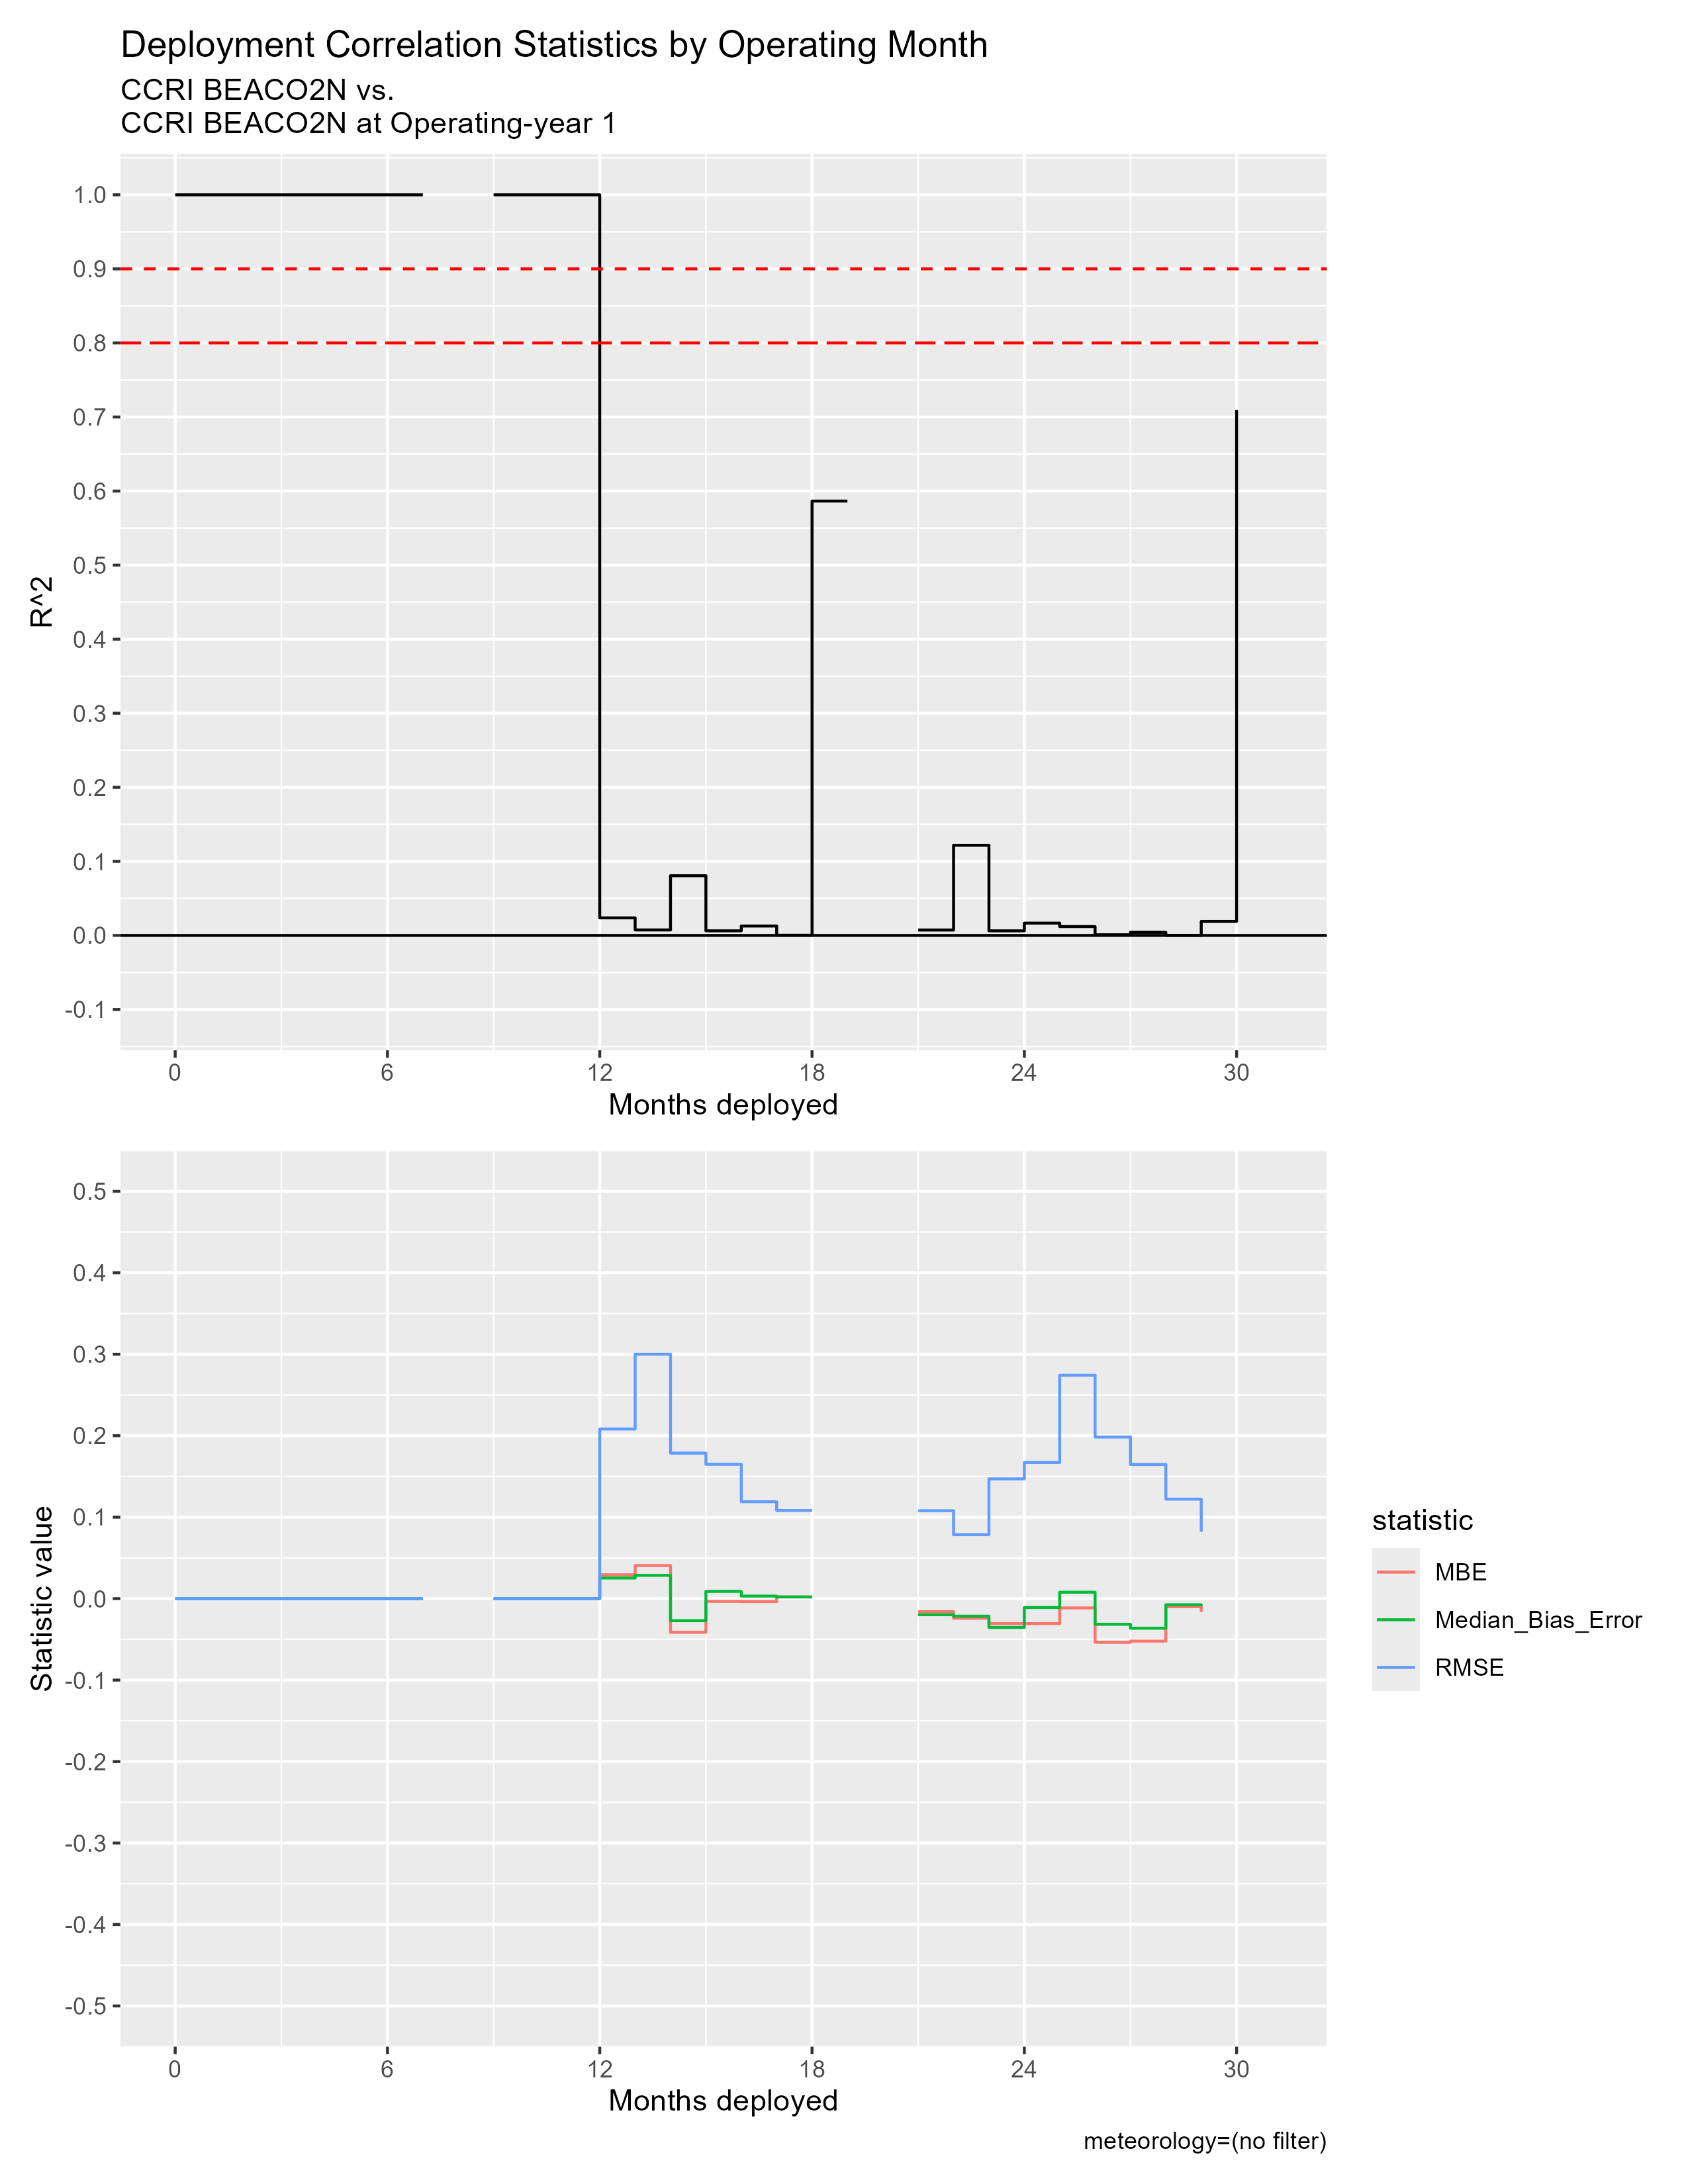

Source data for this figure (header and first rows):
mos_into_deployment, R^2, RMSE, MBE, Median_Bias_Error, residual_kurtosis, residual_skewness
0, 1, 0, 0, 0, NA, NA
1, 1, 0, 0, 0, NA, NA
2, 1, 0, 0, 0, NA, NA
3, 1, 0, 0, 0, NA, NA
4, 1, 0, 0, 0, NA, NA
5, 1, 0, 0, 0, NA, NA
6, 1, 0, 0, 0, NA, NA
7, NA, NA, NA, NA, NA, NA
8, NA, NA, NA, NA, NA, NA
9, 1, 0, 0, 0, NA, NA
10, 1, 0, 0, 0, NA, NA
11, 1, 0, 0, 0, NA, NA
12, 0.0237, 0.2082, 0.02927, 0.02532, 10.13, 0.5008
13, 0.007388, 0.3, 0.04062, 0.0286, 9.199, -0.3869
14, 0.08062, 0.1786, -0.04134, -0.02705, 8.076, -0.9577
15, 0.006201, 0.1649, -0.003348, 0.008907, 11.35, -1.426
16, 0.01269, 0.1189, -0.003598, 0.003112, 10.4, -0.4703
17, 3.144091747261946e-4, 0.1082, 0.002072, 0.002111, 13.85, 0.6684
18, 0.5865, 1.981, -1.471, -1.465, 1.011, -0.00135
19, NA, NA, NA, NA, NA, NA
20, NA, NA, NA, NA, NA, NA
21, 0.0073, 0.1079, -0.01606, -0.01977, 66.19, -4.726
22, 0.1217, 0.07851, -0.02409, -0.02151, 5.597, -0.4274
23, 0.006188, 0.147, -0.03057, -0.03534, 7.884, 0.3938
24, 0.0166, 0.1672, -0.03057, -0.01091, 13.14, -1.42
25, 0.01195, 0.2742, -0.01139, 0.007872, 9.351, -1.136
26, 9.01130126199657e-4, 0.1983, -0.05359, -0.03147, 10.07, -1.387
27, 0.004158, 0.1646, -0.05212, -0.03631, 9.907, -1.309
28, 1.3549558544991304e-4, 0.1221, -0.009855, -0.007534, 9.846, -0.4063
29, 0.01895, 0.08196, -0.01631, -0.009228, 15.42, -1.331
30, 0.7095, 1.984, -1.475, -1.464, 1.009, -0.002501
31, NA, NA, NA, NA, NA, NA
